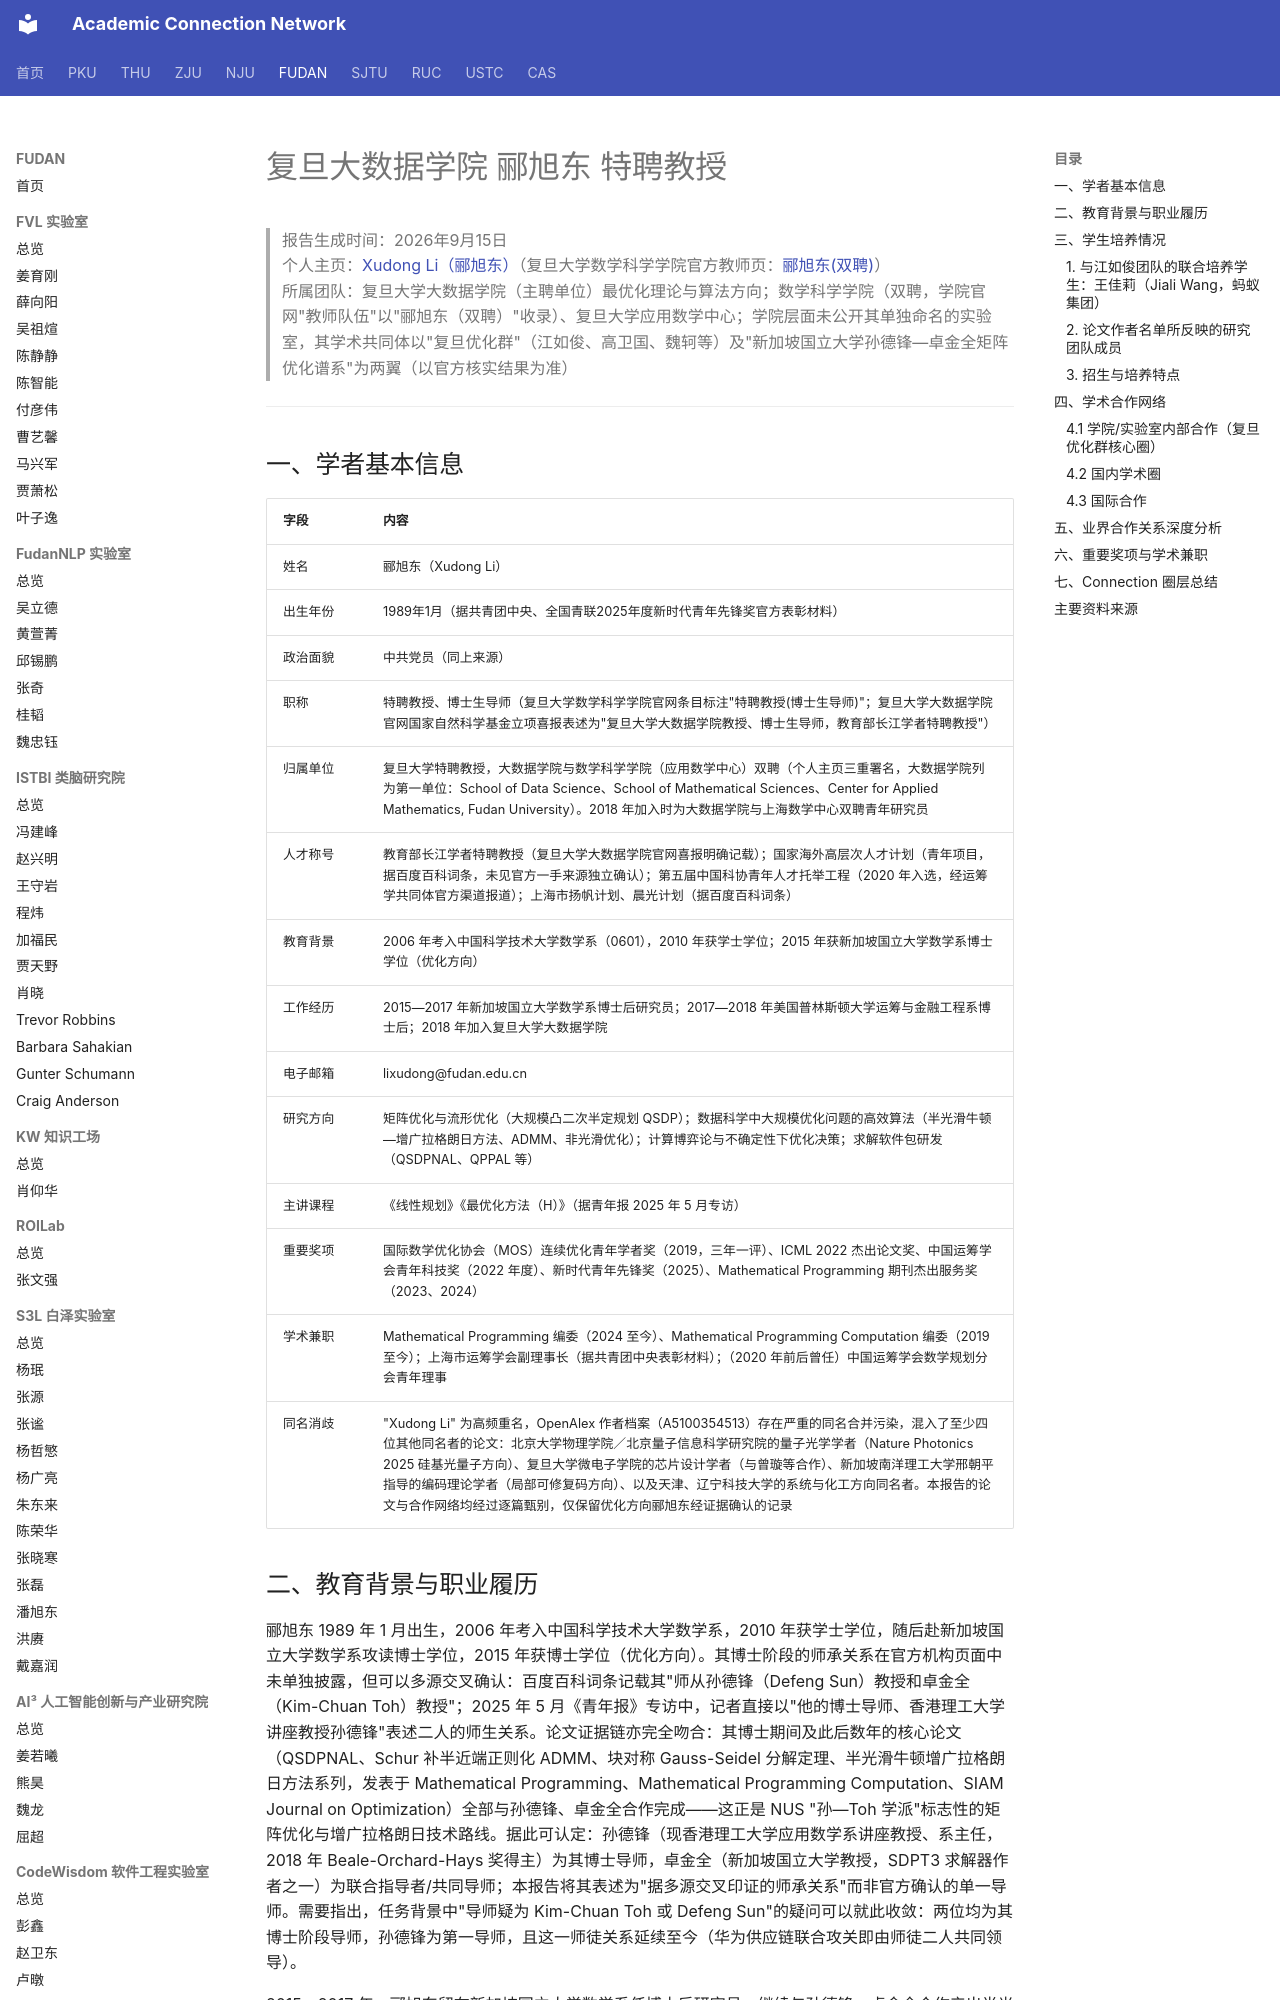

repository: AcademiConnection/AcademiConnection.github.io · page: fudan_bd_faculty_network/fudan_bd_lixudong_network/index.html · generator: mkdocs

# 复旦大数据学院 郦旭东 特聘教授

> 报告生成时间：2026年9月15日  
> 个人主页：[Xudong Li（郦旭东）](https://www.lixudong.info/)（复旦大学数学科学学院官方教师页：[郦旭东(双聘)](https://math.fudan.edu.cn/8c/ed/c30607a756973/page.htm)）  
> 所属团队：复旦大学大数据学院（主聘单位）最优化理论与算法方向；数学科学学院（双聘，学院官网"教师队伍"以"郦旭东（双聘）"收录）、复旦大学应用数学中心；学院层面未公开其单独命名的实验室，其学术共同体以"复旦优化群"（江如俊、高卫国、魏轲等）及"新加坡国立大学孙德锋—卓金全矩阵优化谱系"为两翼（以官方核实结果为准）

---

## 一、学者基本信息

| 字段 | 内容 |
| --- | --- |
| 姓名 | 郦旭东（Xudong Li） |
| 出生年份 | 1989年1月（据共青团中央、全国青联2025年度新时代青年先锋奖官方表彰材料） |
| 政治面貌 | 中共党员（同上来源） |
| 职称 | 特聘教授、博士生导师（复旦大学数学科学学院官网条目标注"特聘教授(博士生导师)"；复旦大学大数据学院官网国家自然科学基金立项喜报表述为"复旦大学大数据学院教授、博士生导师，教育部长江学者特聘教授"） |
| 归属单位 | 复旦大学特聘教授，大数据学院与数学科学学院（应用数学中心）双聘（个人主页三重署名，大数据学院列为第一单位：School of Data Science、School of Mathematical Sciences、Center for Applied Mathematics, Fudan University）。2018 年加入时为大数据学院与上海数学中心双聘青年研究员 |
| 人才称号 | 教育部长江学者特聘教授（复旦大学大数据学院官网喜报明确记载）；国家海外高层次人才计划（青年项目，据百度百科词条，未见官方一手来源独立确认）；第五届中国科协青年人才托举工程（2020 年入选，经运筹学共同体官方渠道报道）；上海市扬帆计划、晨光计划（据百度百科词条） |
| 教育背景 | 2006 年考入中国科学技术大学数学系（0601），2010 年获学士学位；2015 年获新加坡国立大学数学系博士学位（优化方向） |
| 工作经历 | 2015—2017 年新加坡国立大学数学系博士后研究员；2017—2018 年美国普林斯顿大学运筹与金融工程系博士后；2018 年加入复旦大学大数据学院 |
| 电子邮箱 | lixudong@fudan.edu.cn |
| 研究方向 | 矩阵优化与流形优化（大规模凸二次半定规划 QSDP）；数据科学中大规模优化问题的高效算法（半光滑牛顿—增广拉格朗日方法、ADMM、非光滑优化）；计算博弈论与不确定性下优化决策；求解软件包研发（QSDPNAL、QPPAL 等） |
| 主讲课程 | 《线性规划》《最优化方法（H）》（据青年报 2025 年 5 月专访） |
| 重要奖项 | 国际数学优化协会（MOS）连续优化青年学者奖（2019，三年一评）、ICML 2022 杰出论文奖、中国运筹学会青年科技奖（2022 年度）、新时代青年先锋奖（2025）、Mathematical Programming 期刊杰出服务奖（2023、2024） |
| 学术兼职 | Mathematical Programming 编委（2024 至今）、Mathematical Programming Computation 编委（2019 至今）；上海市运筹学会副理事长（据共青团中央表彰材料）；（2020 年前后曾任）中国运筹学会数学规划分会青年理事 |
| 同名消歧 | "Xudong Li" 为高频重名，OpenAlex 作者档案（A5100354513）存在严重的同名合并污染，混入了至少四位其他同名者的论文：北京大学物理学院／北京量子信息科学研究院的量子光学学者（Nature Photonics 2025 硅基光量子方向）、复旦大学微电子学院的芯片设计学者（与曾璇等合作）、新加坡南洋理工大学邢朝平指导的编码理论学者（局部可修复码方向）、以及天津、辽宁科技大学的系统与化工方向同名者。本报告的论文与合作网络均经过逐篇甄别，仅保留优化方向郦旭东经证据确认的记录 |
